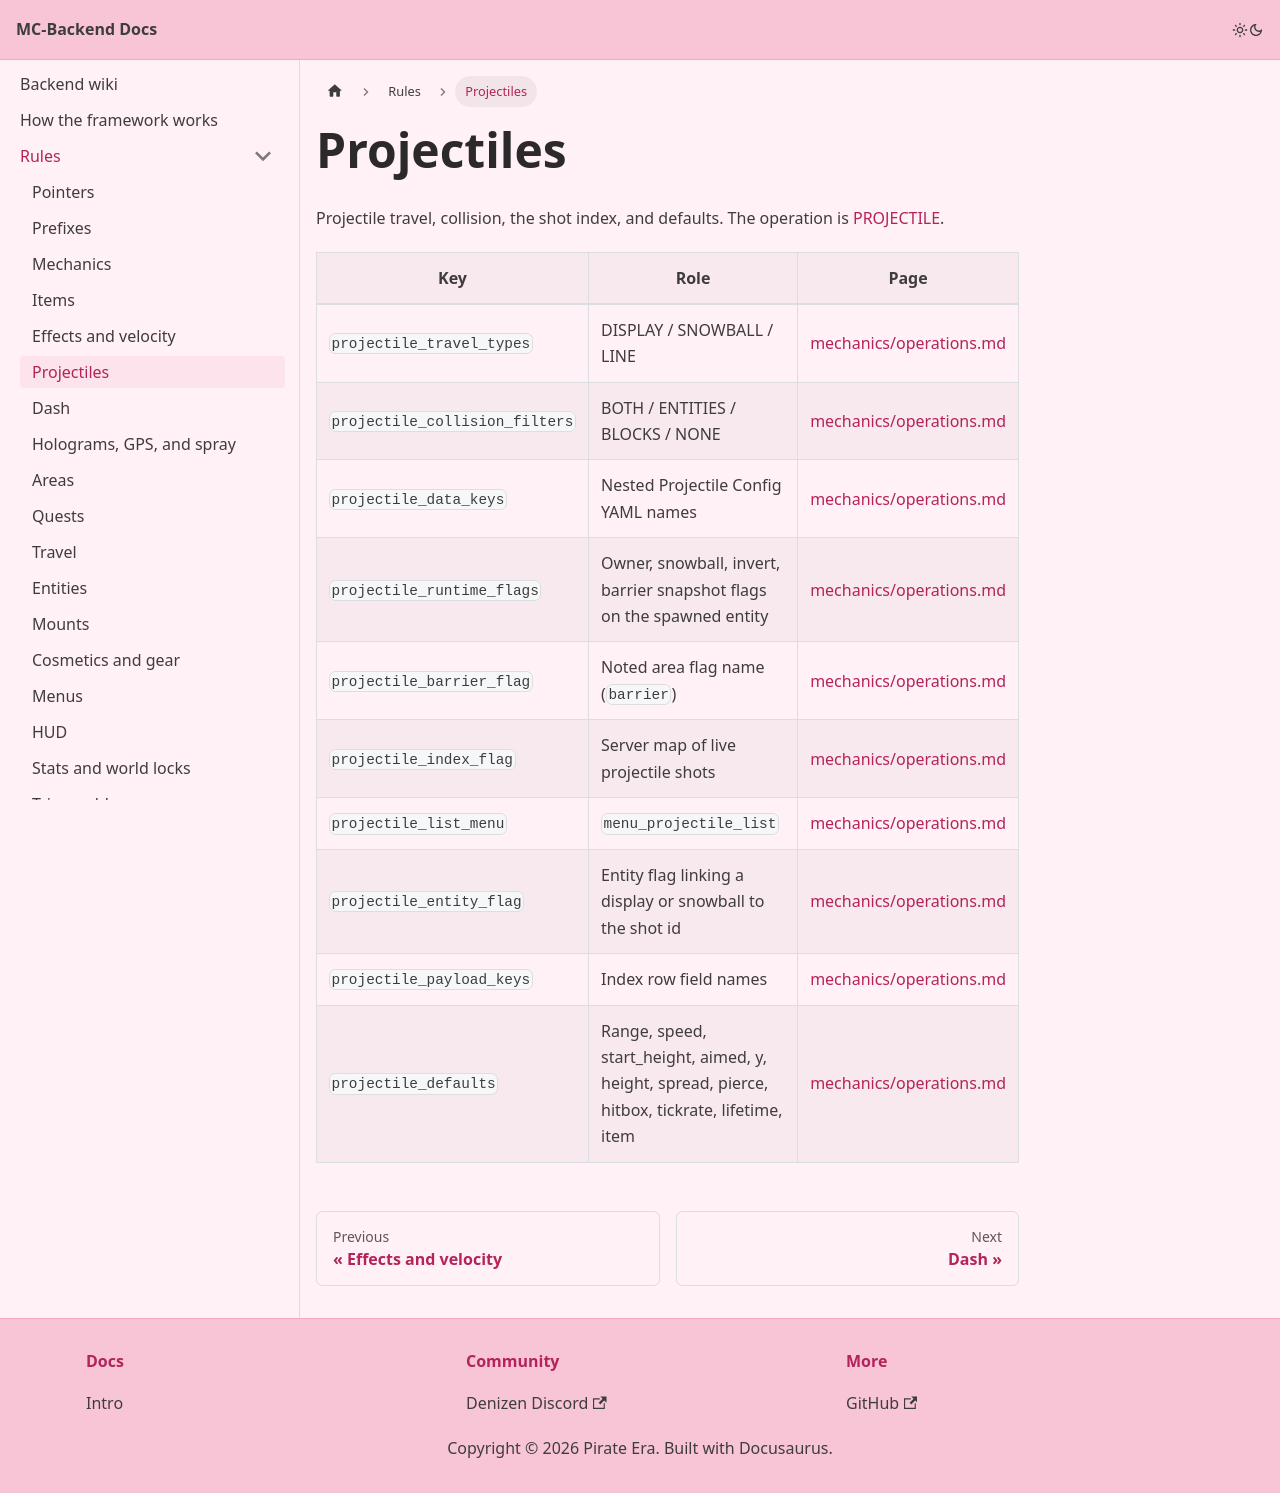

repository: Pirate-Era-Network/MC-Backend-Docs · page: rules/projectiles.html · generator: docusaurus

---
sidebar_position: 8
---

# Projectiles

Projectile travel, collision, the shot index, and defaults. The operation is [PROJECTILE](../mechanics/operations/projectile.md).

| Key | Role | Page |
| --- | --- | --- |
| `projectile_travel_types` | DISPLAY / SNOWBALL / LINE | [mechanics/operations.md](../mechanics/operations/README.md) |
| `projectile_collision_filters` | BOTH / ENTITIES / BLOCKS / NONE | [mechanics/operations.md](../mechanics/operations/README.md) |
| `projectile_data_keys` | Nested Projectile Config YAML names | [mechanics/operations.md](../mechanics/operations/README.md) |
| `projectile_runtime_flags` | Owner, snowball, invert, barrier snapshot flags on the spawned entity | [mechanics/operations.md](../mechanics/operations/README.md) |
| `projectile_barrier_flag` | Noted area flag name (`barrier`) | [mechanics/operations.md](../mechanics/operations/README.md) |
| `projectile_index_flag` | Server map of live projectile shots | [mechanics/operations.md](../mechanics/operations/README.md) |
| `projectile_list_menu` | `menu_projectile_list` | [mechanics/operations.md](../mechanics/operations/README.md) |
| `projectile_entity_flag` | Entity flag linking a display or snowball to the shot id | [mechanics/operations.md](../mechanics/operations/README.md) |
| `projectile_payload_keys` | Index row field names | [mechanics/operations.md](../mechanics/operations/README.md) |
| `projectile_defaults` | Range, speed, start_height, aimed, y, height, spread, pierce, hitbox, tickrate, lifetime, item | [mechanics/operations.md](../mechanics/operations/README.md) |
